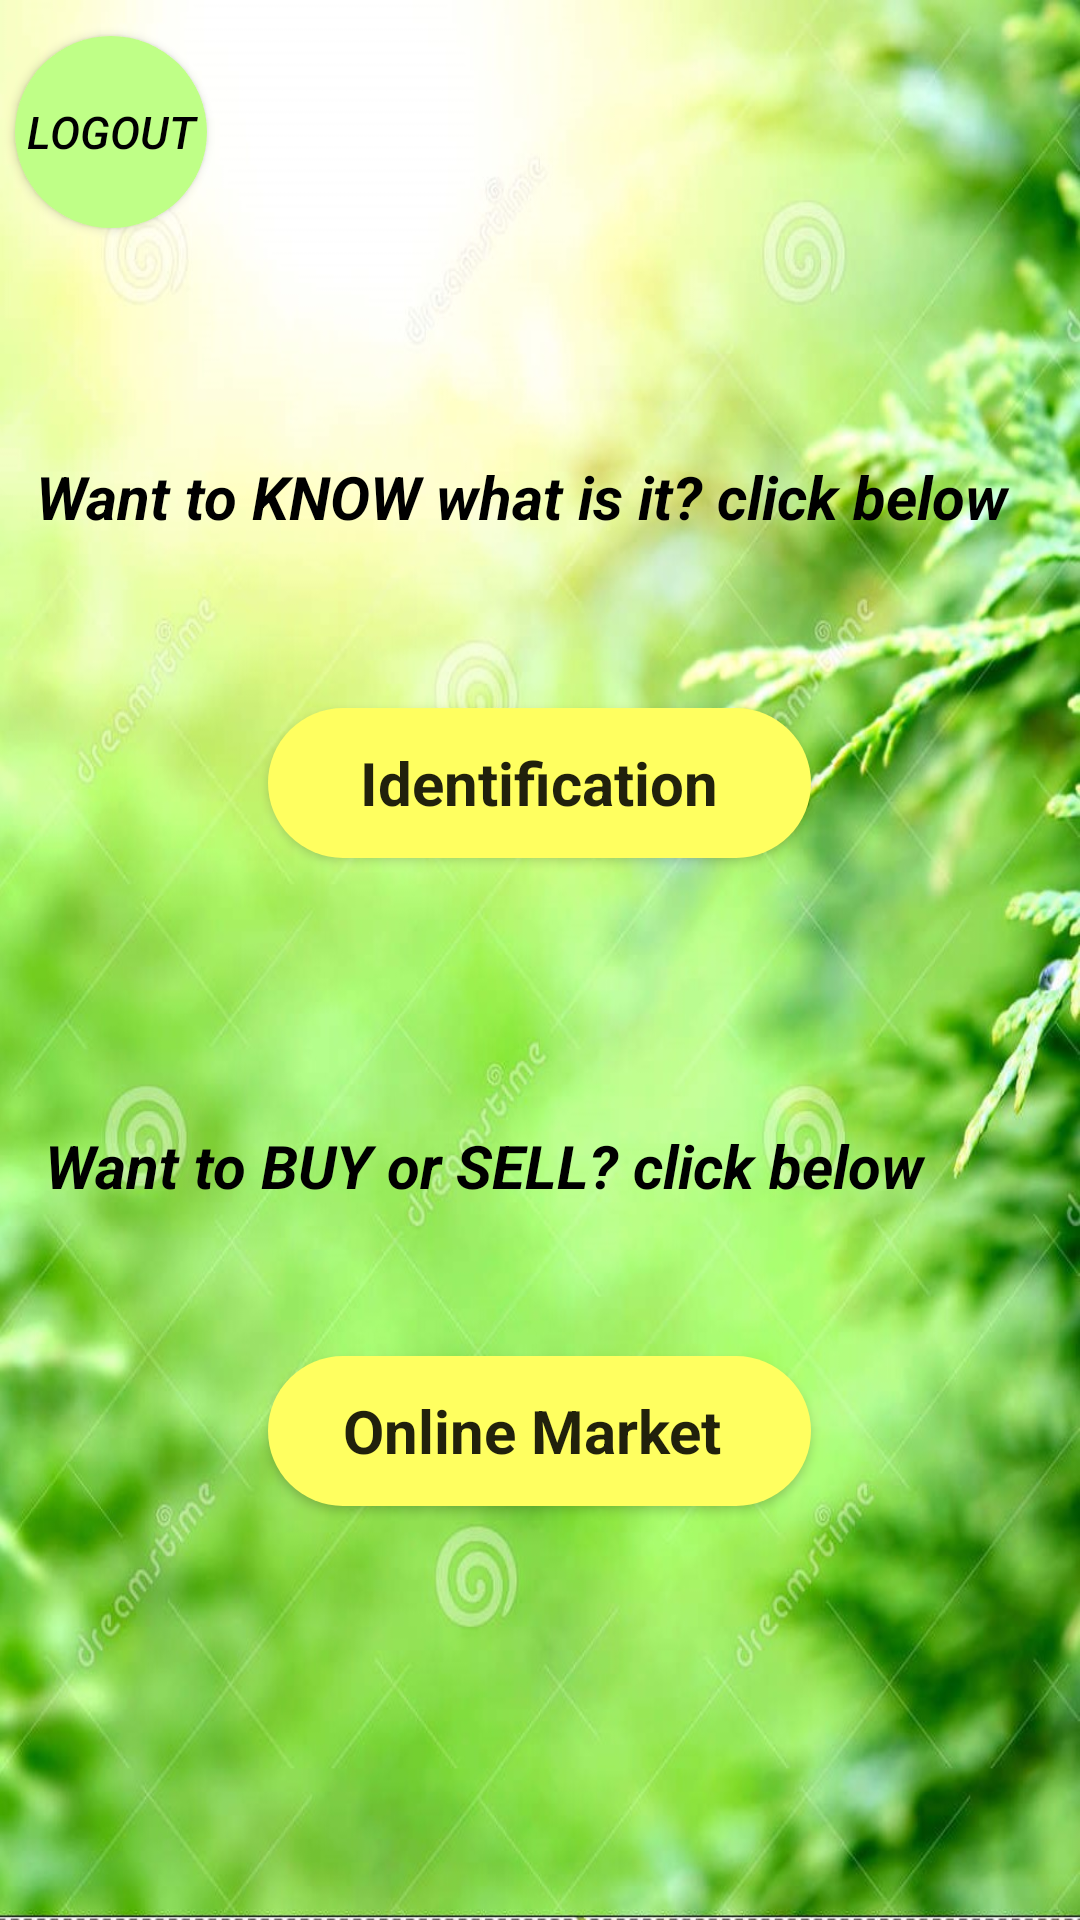

Produce the Android XML layout that renders to this screen, including the resource entries it uses.
<!-- AndroidManifest.xml: application theme AppTheme -->
<!-- res/layout/activity_home__page.xml -->
<?xml version="1.0" encoding="utf-8"?>
<RelativeLayout xmlns:android="http://schemas.android.com/apk/res/android"
    xmlns:app="http://schemas.android.com/apk/res-auto"
    xmlns:tools="http://schemas.android.com/tools"
    android:layout_width="match_parent"
    android:layout_height="match_parent"
    android:background="@drawable/back"
    tools:context=".Home_Page">

    <Button
        android:id="@+id/button2"
        android:layout_width="115dp"
        android:layout_height="64dp"
        android:layout_alignParentStart="true"
        android:layout_alignParentTop="true"
        android:layout_alignParentEnd="true"
        android:layout_marginStart="5dp"
        android:layout_marginTop="12dp"
        android:layout_marginEnd="291dp"
        android:background="@drawable/my_button"
        android:text="Logout"
        android:textColor="@android:color/black"
        android:textSize="15sp"
        android:textStyle="italic" />

    <TextView
        android:id="@+id/textView5"
        android:layout_width="wrap_content"
        android:layout_height="45dp"
        android:layout_alignParentStart="true"
        android:layout_alignParentTop="true"
        android:layout_alignParentEnd="true"
        android:layout_marginStart="12dp"
        android:layout_marginTop="152dp"
        android:layout_marginEnd="-8dp"
        android:text="Want to KNOW what is it? click below"
        android:textAppearance="@style/TextAppearance.AppCompat.Large"
        android:textColor="#000000"
        android:textSize="20sp"
        android:textStyle="bold|italic" />

    <Button
        android:id="@+id/button"
        android:layout_centerHorizontal="true"
        android:layout_marginStart="79dp"
        android:layout_marginTop="236dp"
        android:layout_marginEnd="100dp"
        android:text="Identification"
        android:textAppearance="@style/TextAppearance.AppCompat.Large"
        android:textSize="20sp"
        android:textStyle="bold"
        android:layout_width="200dp"
        android:layout_height="50dp"
        android:layout_marginBottom="153dp"
        android:background="@drawable/my_yellow"
        app:layout_constraintBottom_toBottomOf="parent"
        app:layout_constraintEnd_toEndOf="parent"
        app:layout_constraintStart_toStartOf="parent"/>

    <TextView
        android:id="@+id/textView6"
        android:layout_width="396dp"
        android:layout_height="42dp"
        android:layout_alignParentStart="true"
        android:layout_alignParentTop="true"
        android:layout_alignParentEnd="true"
        android:layout_marginStart="15dp"
        android:layout_marginTop="375dp"
        android:layout_marginEnd="-1dp"
        android:text="Want to BUY or SELL? click below"
        android:textColor="#000000"
        android:textSize="20sp"
        android:textStyle="bold|italic" />

    <Button
        android:id="@+id/button1"
        android:layout_width="200dp"
        android:layout_height="50dp"
        android:layout_below="@+id/textView6"
        android:layout_centerHorizontal="true"
        android:layout_marginStart="79dp"
        android:layout_marginTop="35dp"
        android:layout_marginEnd="100dp"
        android:background="@drawable/my_yellow"
        android:text="Online Market "
        android:textAppearance="@style/TextAppearance.AppCompat.Large"
        android:textSize="20sp"
        android:textStyle="bold"
        app:layout_constraintBottom_toBottomOf="parent"
        app:layout_constraintEnd_toEndOf="parent"
        app:layout_constraintStart_toStartOf="parent" />
</RelativeLayout>
<!-- resources referenced by this layout -->
<resources>
  <!-- drawable back: jpg bitmap (drawable, 140270 bytes) -->
  <!-- drawable my_button (drawable) -->
  <?xml version="1.0" encoding="utf-8"?>
  <shape xmlns:android="http://schemas.android.com/apk/res/android" android:shape="oval">
      <solid android:color="#BFFF87"/>
      <size android:height="60dp" android:width="100dp"/>
  </shape>
  <!-- drawable my_yellow (drawable) -->
  <?xml version="1.0" encoding="utf-8"?>
  <shape xmlns:android="http://schemas.android.com/apk/res/android" android:shape="rectangle">
      <solid android:color="@color/colorPrimaryDark"/>
      <size android:height="200dp" android:width="900dp"/>
      <corners android:radius="100dp"/>
  </shape>
  <style name="AppTheme" parent="Theme.AppCompat.Light.NoActionBar">
          
          <item name="colorPrimary">@color/colorPrimary</item>
          <item name="colorPrimaryDark">@color/colorPrimaryDark</item>
          <item name="colorAccent">@color/colorAccent</item>
      </style>
  <color name="colorPrimaryDark">#FFFF60</color>
  <color name="colorPrimary">#beff2f</color>
  <color name="colorAccent">#ffff76</color>
</resources>
